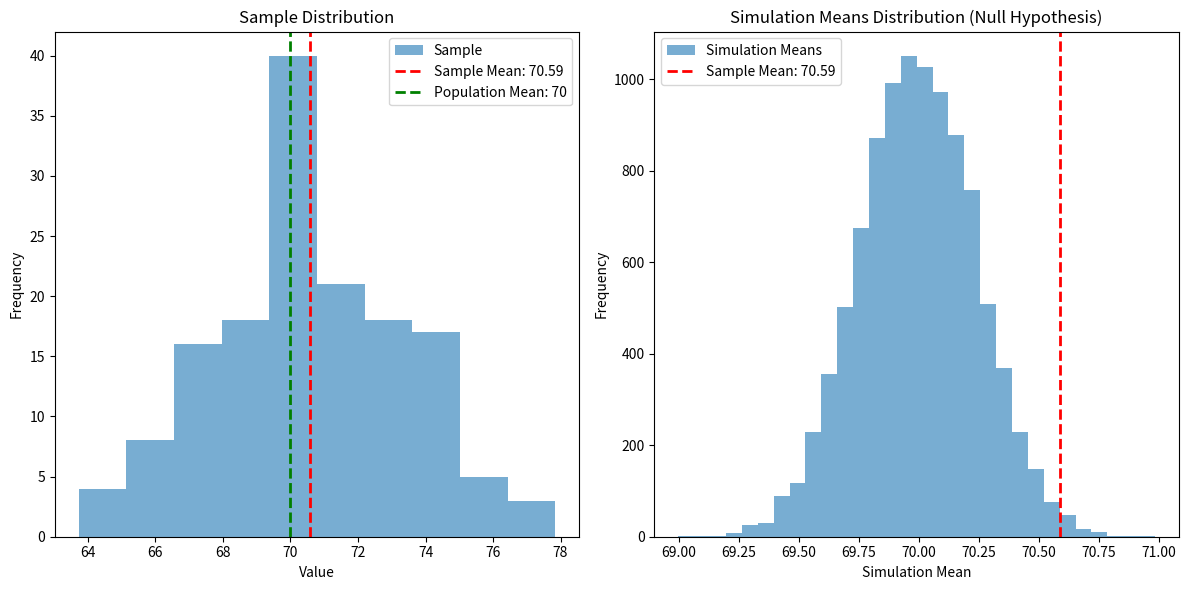

Here is the Python script that generated this plot:
import numpy as np
import scipy.stats as stats

# Parameters for the normal distribution
mu = 70  # Mean
sigma = 3  # Standard deviation
sample_size = 150

# Height shift
shift = 1

# Create the normal distribution
normal_dist = stats.norm(loc=mu, scale=sigma)
normal_dist_shifted = stats.norm(loc=mu+shift, scale=sigma)

# Sample 40 values from the normal distribution
sample = normal_dist_shifted.rvs(size=sample_size)


# Calculate the sample mean
sample_mean = np.mean(sample)

print(f"Sample Mean: {sample_mean}")

# Z-test (classical approach)
# Calculate the standard error of the mean
standard_error = sigma / np.sqrt(sample_size)

# Calculate the z-score
z_score = (sample_mean - mu) / standard_error

# Calculate the p-value (one-tailed, right-tailed test)
p_value_z = stats.norm.sf(z_score)

print(f"Z-score: {z_score}")
print(f"P-value (Z-test): {p_value_z}")

# Resampling approach (permutation test)
num_resamples = 10000
resampled_means = []

for _ in range(num_resamples):
    resampled_sample = normal_dist.rvs(size=sample_size)
    resampled_mean = np.mean(resampled_sample)
    resampled_means.append(resampled_mean)

# Calculate the p-value (proportion of resampled means >= sample mean)
p_value_resampling = np.count_nonzero(np.array(resampled_means) >= sample_mean) / num_resamples

print(f"P-value (Simulation): {p_value_resampling}")

# Optional: Visualize the results
import matplotlib.pyplot as plt

plt.figure(figsize=(12, 6))

# Original sample histogram
plt.subplot(1, 2, 1)
plt.hist(sample, bins=10, alpha=0.6, label='Sample')
plt.axvline(sample_mean, color='red', linestyle='dashed', linewidth=2, label=f'Sample Mean: {sample_mean:.2f}')
plt.axvline(mu, color='green', linestyle='dashed', linewidth=2, label=f'Population Mean: {mu}')
plt.title('Sample Distribution')
plt.xlabel('Value')
plt.ylabel('Frequency')
plt.legend()

# Resampled means histogram
plt.subplot(1, 2, 2)
plt.hist(resampled_means, bins=30, alpha=0.6, label='Simulation Means')
plt.axvline(sample_mean, color='red', linestyle='dashed', linewidth=2, label=f'Sample Mean: {sample_mean:.2f}')
plt.title('Simulation Means Distribution (Null Hypothesis)')
plt.xlabel('Simulation Mean')
plt.ylabel('Frequency')
plt.legend()

plt.tight_layout()
plt.show()

